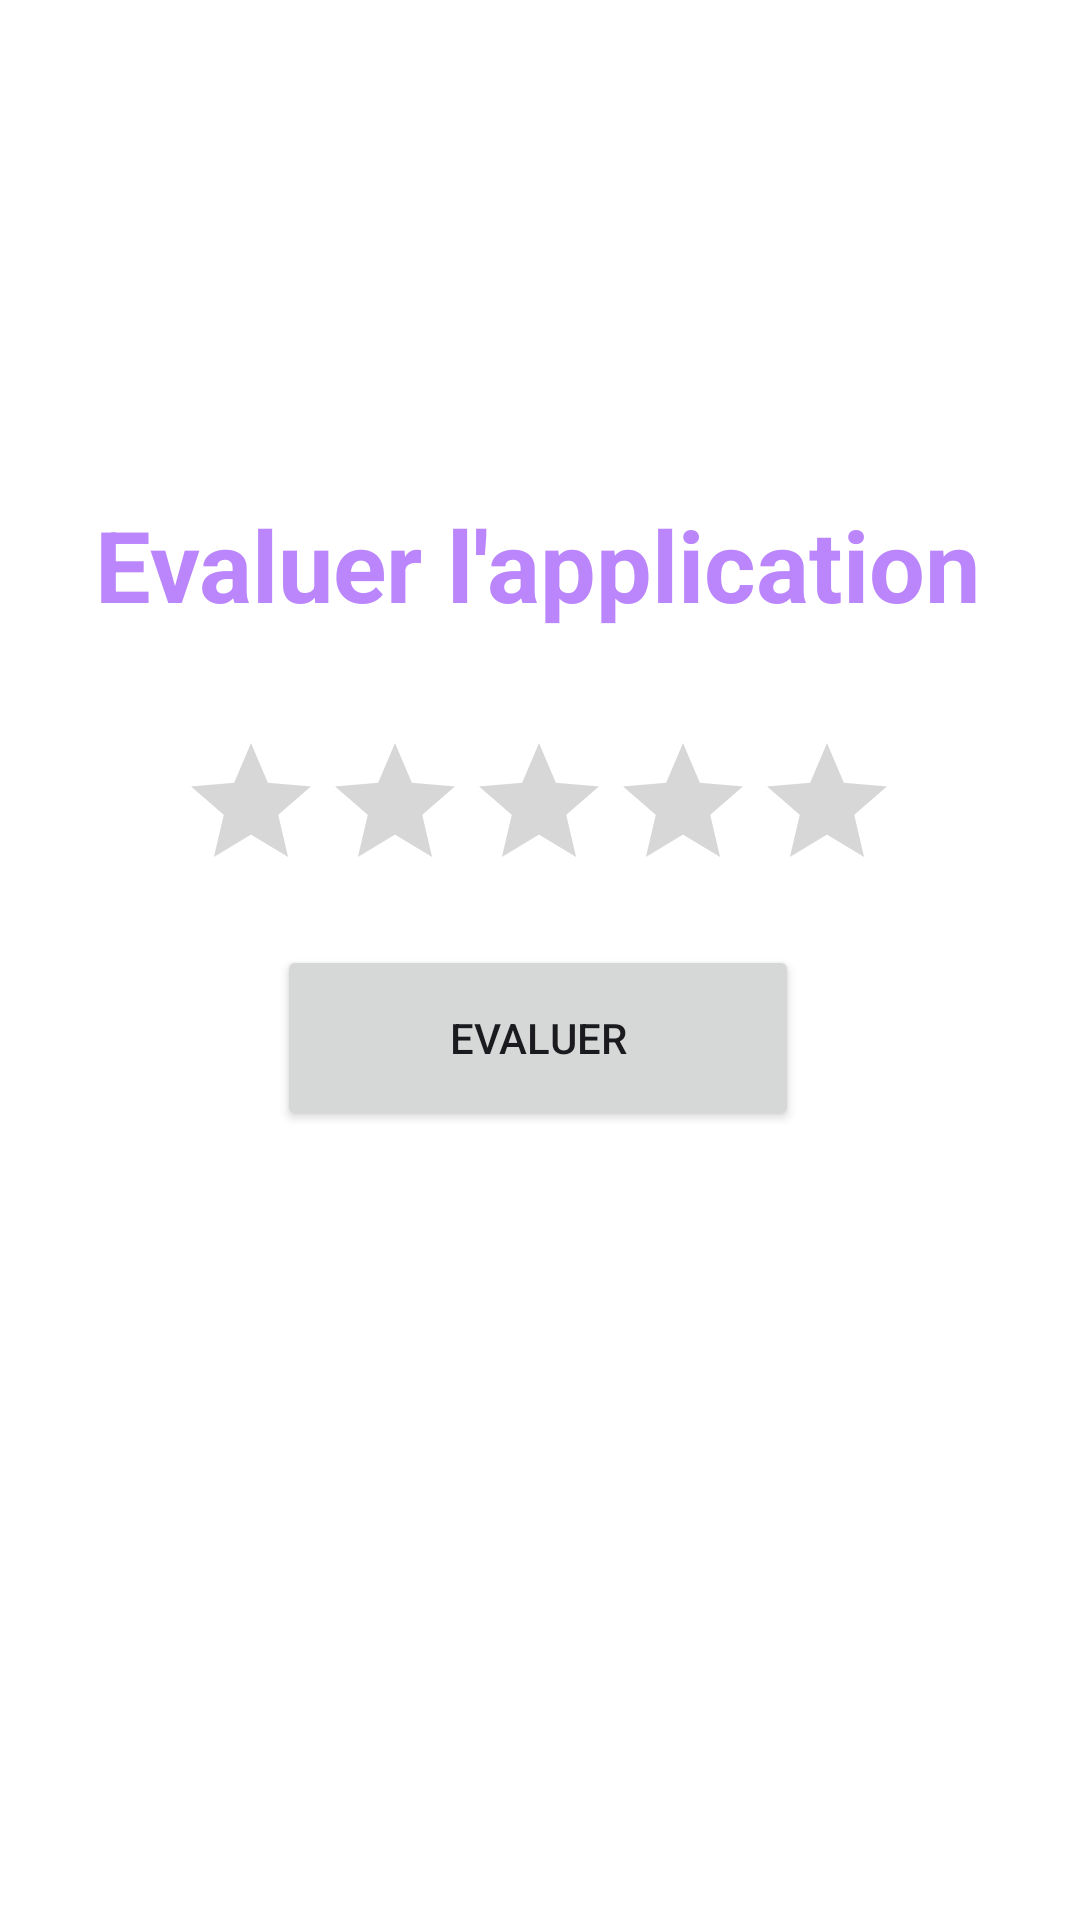

Reconstruct the res/layout file that produces this screen, plus the resources it refers to.
<!-- AndroidManifest.xml: application theme Theme.ProjetDevMobile -->
<!-- res/layout/activity_rate.xml -->
<?xml version="1.0" encoding="utf-8"?>
<androidx.constraintlayout.widget.ConstraintLayout xmlns:android="http://schemas.android.com/apk/res/android"
    xmlns:app="http://schemas.android.com/apk/res-auto"
    xmlns:tools="http://schemas.android.com/tools"
    android:layout_width="match_parent"
    android:layout_height="match_parent"
    tools:context=".rate">

    <RatingBar
        android:id="@+id/ratingBar"
        android:layout_width="wrap_content"
        android:layout_height="wrap_content"
        app:layout_constraintBottom_toBottomOf="parent"
        app:layout_constraintEnd_toEndOf="parent"
        app:layout_constraintHorizontal_bias="0.497"
        app:layout_constraintStart_toStartOf="parent"
        app:layout_constraintTop_toTopOf="parent"
        app:layout_constraintVertical_bias="0.418" />

    <TextView
        android:id="@+id/textView3"
        android:layout_width="297dp"
        android:layout_height="90dp"
        android:fontFamily="sans-serif"
        android:text="Evaluer l'application"
        android:textColor="@color/purple_200"
        android:textSize="33dp"
        android:textStyle="bold"
        app:layout_constraintBottom_toBottomOf="parent"
        app:layout_constraintEnd_toEndOf="parent"
        app:layout_constraintStart_toStartOf="parent"
        app:layout_constraintTop_toTopOf="parent"
        app:layout_constraintVertical_bias="0.302" />

    <Button
        android:id="@+id/rating"
        android:layout_width="174dp"
        android:layout_height="62dp"
        android:shadowColor="#FF0000"
        android:text="Evaluer"
        android:theme="@style/ThemeOverlay.Material3.DynamicColors.DayNight"
        app:layout_constraintBottom_toBottomOf="parent"
        app:layout_constraintEnd_toEndOf="parent"
        app:layout_constraintHorizontal_bias="0.497"
        app:layout_constraintStart_toStartOf="parent"
        app:layout_constraintTop_toTopOf="parent"
        app:layout_constraintVertical_bias="0.545" />
</androidx.constraintlayout.widget.ConstraintLayout>
<!-- resources referenced by this layout -->
<resources>
  <style name="Theme.ProjetDevMobile" parent="Theme.MaterialComponents.DayNight.DarkActionBar">
          
          <item name="colorPrimary">@color/purple_500</item>
          <item name="colorPrimaryVariant">@color/purple_700</item>
          <item name="colorOnPrimary">@color/white</item>
          
          <item name="colorSecondary">@color/teal_200</item>
          <item name="colorSecondaryVariant">@color/teal_700</item>
          <item name="colorOnSecondary">@color/black</item>
          
          <item name="android:statusBarColor" tools:targetApi="l">?attr/colorPrimaryVariant</item>
          
      </style>
  <!-- not gathered from this repository: default colours our renderer supplied (Android Studio template values) -->
  <color name="purple_200">#FFBB86FC</color>
  <color name="purple_500">#FF6200EE</color>
  <color name="purple_700">#FF3700B3</color>
  <color name="teal_200">#FF03DAC5</color>
  <color name="teal_700">#FF018786</color>
  <color name="black">#FF000000</color>
  <color name="white">#FFFFFFFF</color>
</resources>
